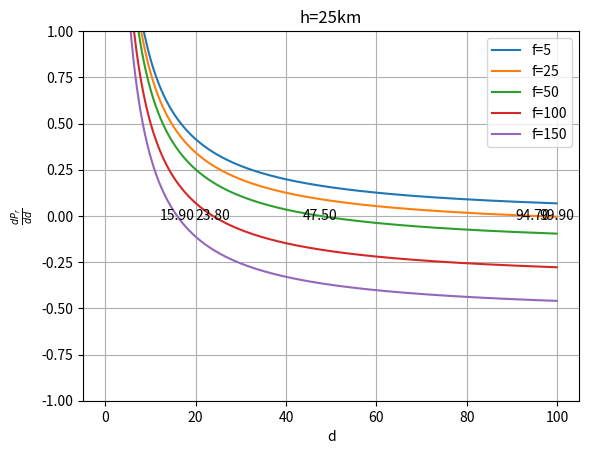

Reproduce this figure in Python.
import numpy as np
import matplotlib.pyplot as plt
import sympy


# 微分計算
def bibunn_keisan():
    # dを変数とする関数Prを定義
    d, h, G_t, c, f, Gamma_r, Gamma_t, eps_r, sigma = sympy.symbols('d h G_t c f Gamma_r Gamma_t eps_r sigma')
    Pr = 10 * sympy.log(G_t**2 * c**2 / ((4 * sympy.pi)**3 * (d + h)**4 * f**2) * (3/2*d)**2, 10) \
        + 10 * sympy.log(Gamma_r * Gamma_t**4, 10) \
        - (0.091 * f * sympy.sqrt(eps_r) * sympy.tan(sigma)) * 2 * d

    # Prをdで微分
    dPr = sympy.diff(Pr, d)

    # 微分結果をTeX形式で表示
    print(sympy.latex(dPr))

#bibunn_keisan()

# 微分計算なしパターン
def calc_dPr_dd(altitude):
    # 横軸の値を生成
    d = np.arange(0.1, 100, 0.1)

    # fの値をリストに格納
    f_list = [5, 25, 50, 100, 150]

    h = altitude * 1000 # 高度

    # dPr/ddの式を計算し、グラフをプロット
    for f in f_list:
        ddPr = 20 * ((-2/(d+h)) + (1/d)) / np.log(10) - f * 3.64e-3
        plt.plot(d, ddPr, label=f"f={f}")
        
        # dPrが0になるx座標を取得して、グラフ上に表示
        x_intercept = d[np.argmin(np.abs(ddPr))]
        plt.text(x_intercept, 0, f"{x_intercept:.2f}", ha="center", va="center")

    # グラフのタイトル、ラベル、凡例を設定
    plt.title(r"h="+str(altitude)+"km")
    plt.xlabel("d")
    plt.ylabel(r"$\frac{d P_r}{d d}$")
    plt.ylim(-1, 1)
    plt.legend()

    # グリッドを表示
    plt.grid()

    # グラフを表示
    plt.show()

calc_dPr_dd(25)
